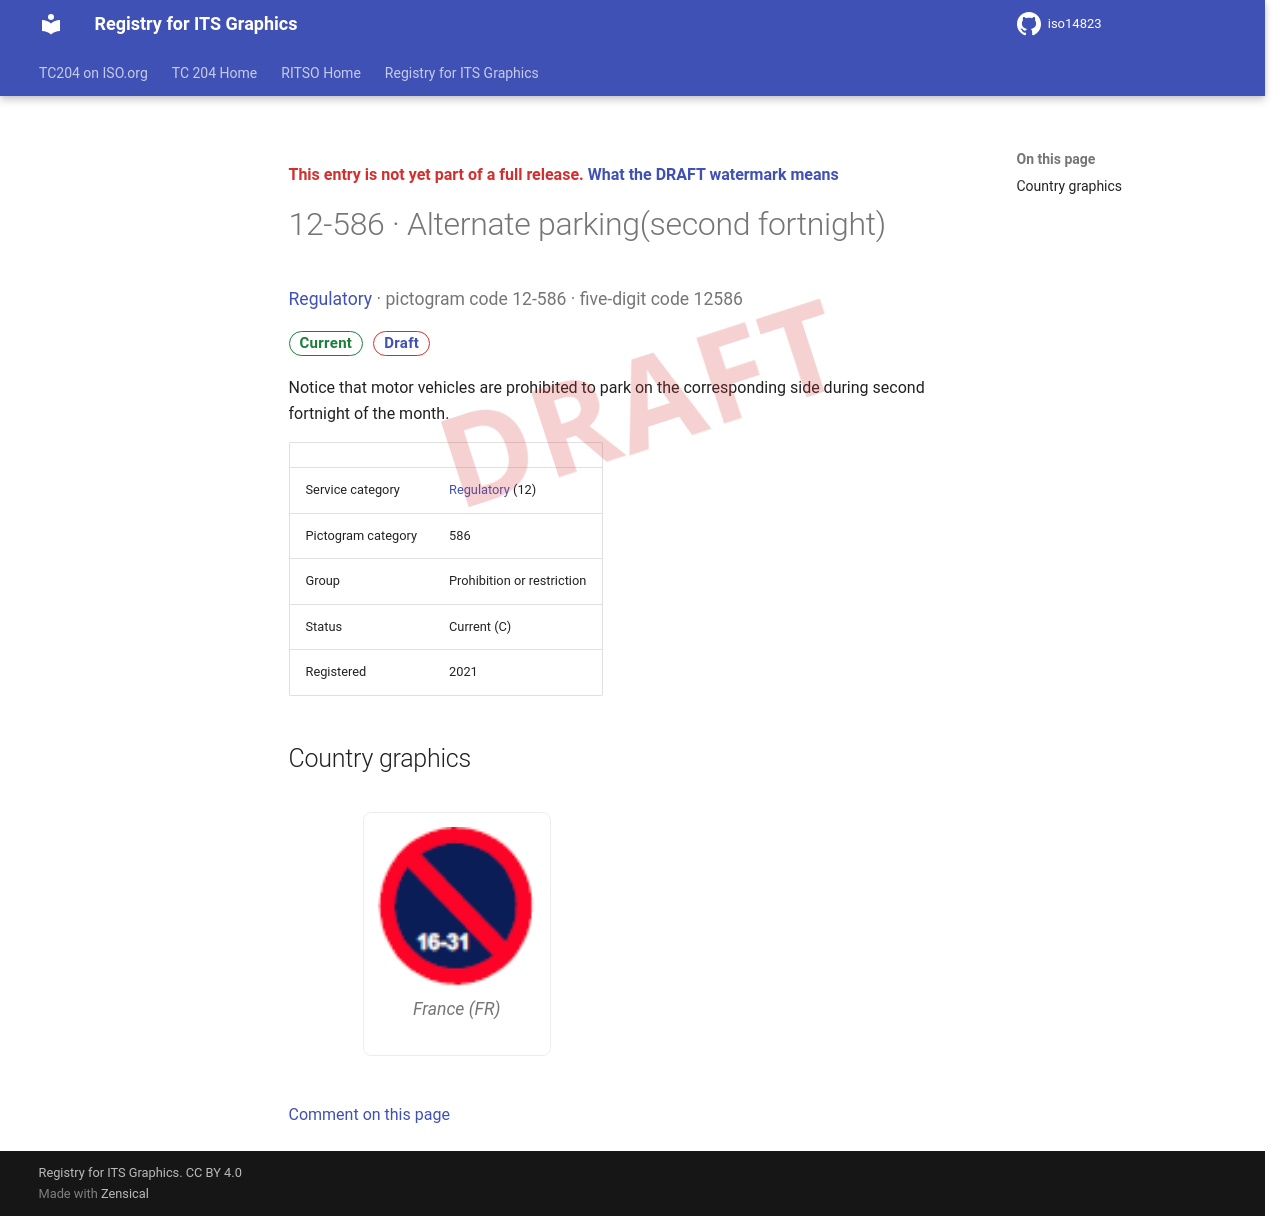

repository: k-vaughn/iso14823 · page: v0.1.0-alpha.1/signs/12-586/index.html · generator: mkdocs

<div class="draft4-watermark" aria-hidden="true"></div>

<p class="draft-note">This entry is not yet part of a full release. <a href="../#draft-watermark">What the DRAFT watermark means</a></p>

# 12-586 · Alternate parking(second fortnight)

<p class="sign-kicker"><a href="../categories/12/">Regulatory</a> · pictogram code 12-586 · five-digit code 12586</p>
<p class="sign-chips"><span class="chip chip-current">Current</span> <a class="chip chip-draft" href="../#draft-watermark">Draft</a></p>
<p>Notice that motor vehicles are prohibited to park on the corresponding side during second fortnight of the month.</p>
| | |
| --- | --- |
| Service category | <a href="../categories/12/">Regulatory</a> (12) |
| Pictogram category | 586 |
| Group | Prohibition or restriction |
| Status | Current (C) |
| Registered | 2021 |

## Country graphics

<div class="sign-grid">
<figure class="sign-card">
<img src="../graphics/fr/12-586.png" alt="France graphic for Alternate parking(second fortnight) (12-586)" loading="lazy">

<figcaption>France (FR)</figcaption>
</figure>
</div>

[Comment on this page](https://github.com/k-vaughn/iso14823/issues/new?template=page-feedback.yml&title=%5BPage+feedback%5D+12-586+%C2%B7+Alternate+parking%28second+fortnight%29&page-title=12-586+%C2%B7+Alternate+parking%28second+fortnight%29&page-path=signs%2F12-586.md)
